Run: headless pygame with SDL's dummy video driver; simulated clock (each Clock.tick advances the game by its frame time, no real sleeping); random seed 0; keys injected as events and as key.get_pressed() state; no mouse input.
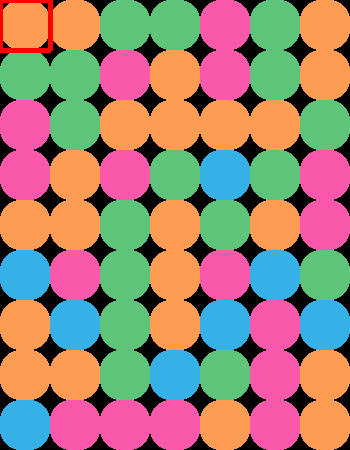
Frame 1 of 4 · flips 1–60 · no input
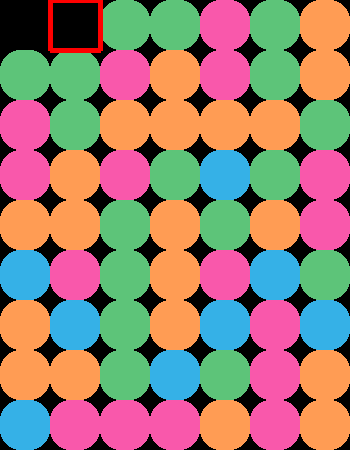
Frame 2 of 4 · flips 61–180 · tapped SPACE, RETURN · held RIGHT (→), D
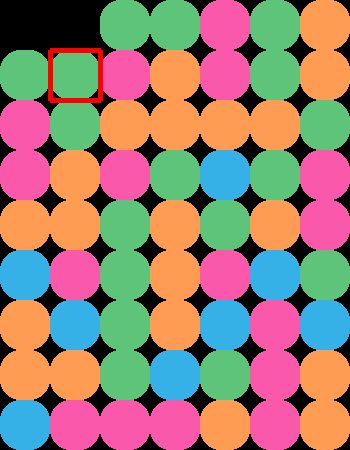
Frame 3 of 4 · flips 181–300 · held DOWN (↓), S
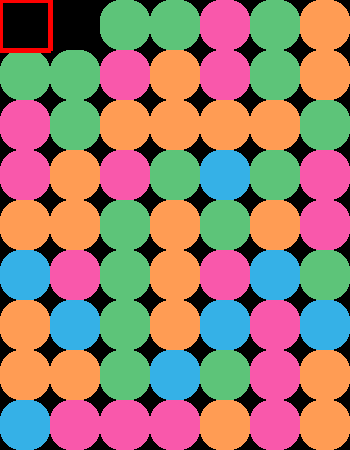
Frame 4 of 4 · flips 301–420 · held LEFT (←), A, UP (↑), W

The pygame program that drew these frames:

import pygame
import sys
import random

def click_on_block(board, x, y):
    color = board[x][y]
    board[x][y] = " "
    for dx, dy in [(0, 1), (0, -1), (1, 0), (-1, 0)]:
        new_x, new_y = x + dx, y + dy
        if 0 <= new_x < len(board) and 0 <= new_y < len(board[0]) and board[new_x][new_y] == color:
            board = click_on_block(board, new_x, new_y)
    return board

def move_blocks_down(board):
    for j in range(len(board[0])):
        new_column = [block for block in [row[j] for row in board] if block != " "]
        new_column = [" "] * (len(board) - len(new_column)) + new_column
        for i, block in enumerate(new_column):
            board[i][j] = block
    return board

def is_game_over(board):
    for i in range(len(board)):
        for j in range(len(board[0])):
            if board[i][j] != " ":
                return False
    return True

pygame.init()

n_moves = 0
width = 7
height = 9
block_size = 50

res = (width * block_size, height * block_size)

colors = {
    "B": pygame.Color("#35b1e7"),
    "G": pygame.Color("#5dc479"),
    "P": pygame.Color("#f958ab"),
    "O": pygame.Color("#ff9c54"),
    " ": pygame.Color("#000000"),
}

symbols = ["B", "G", "P", "O"]
board = []
for i in range(height):
    row = random.choices(symbols, k=width)
    board.append(row)

x, y = (0, 0)

screen = pygame.display.set_mode(res)

running = True
while running:
    if is_game_over(board):
        running = False

    for event in pygame.event.get():
        if event.type == pygame.QUIT:
            running = False
        if event.type == pygame.KEYDOWN:
            if event.key == pygame.K_ESCAPE:
                running = False

        if event.type == pygame.KEYDOWN:
            if event.key == pygame.K_LEFT:
                y = max(0, y - 1)
            if event.key == pygame.K_RIGHT:
                y = min(width - 1, y + 1)
            if event.key == pygame.K_UP:
                x = max(0, x - 1)
            if event.key == pygame.K_DOWN:
                x = min(height - 1, x + 1)

            if event.key == pygame.K_SPACE and board[x][y] != " ":
                board = click_on_block(board, x, y)
                board = move_blocks_down(board)
                n_moves += 1

    # Draw to screen
    screen.fill(pygame.Color("black"))

    for i in range(height):
        for j in range(width):
            color = colors[board[i][j]]
            pygame.draw.rect(screen, color, (j * block_size, i * block_size, block_size, block_size), border_radius=20)

    pygame.draw.polygon(
        screen,
        pygame.Color("red"),
        [
            (y * block_size, x * block_size),
            ((y + 1) * block_size, x * block_size),
            ((y + 1) * block_size, (x + 1) * block_size),
            (y * block_size, (x + 1) * block_size),
        ],
        width=5,
    )

    pygame.display.set_caption(f"Moves: {n_moves}")

    pygame.display.flip()

pygame.quit()
